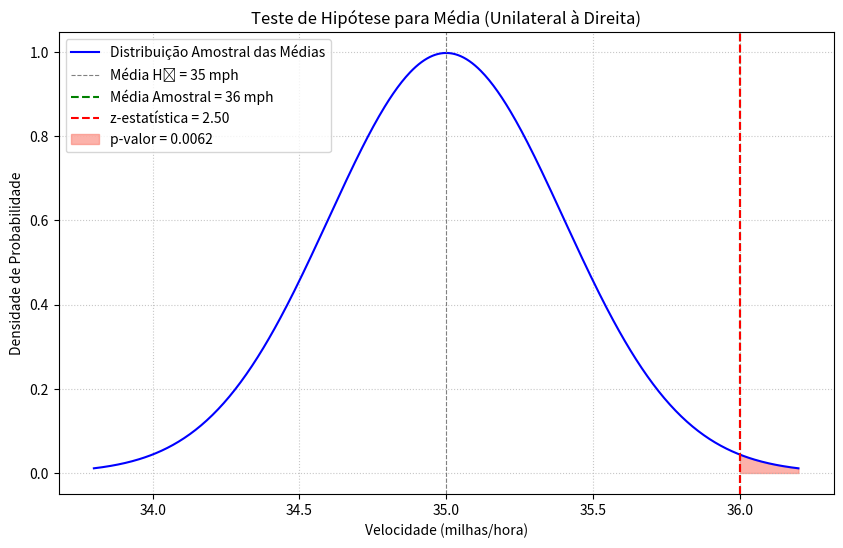

This figure's Python source:
import scipy.stats
import matplotlib.pyplot as plt
import numpy as np

mu_0 = 35
n = 100
x_barra = 36
sigma = 4
alpha = 0.05

# a. Identifique a afirmação. Então, formule as hipóteses nula e alternativa.
afirmacao_45 = "A velocidade média de veículos é maior que 35 milhas por hora (μ > 35)."
print(f"a. Afirmação: {afirmacao_45}")

H0_simbolo = "μ ≤ 35"
Ha_simbolo = "μ > 35"
print(f"   H₀: {H0_simbolo} (Hipótese Nula)")
print(f"   Hₐ: {Ha_simbolo} (Hipótese Alternativa - REPRESENTA A AFIRMAÇÃO)")

# b. Identifique o nível de significância α.
print(f"\nb. Nível de significância (α) = {alpha:.2f}")

# c. Calcule a estatística de teste padronizada z.
erro_padrao = sigma / np.sqrt(n)
z_estatistica = (x_barra - mu_0) / erro_padrao
print(f"\nc. Estatística de teste padronizada z = {z_estatistica:.2f}")

# d. Encontre o valor p.
# Para um teste unilateral à direita, o p-valor é a área à direita de z.
valor_p = 1 - scipy.stats.norm.cdf(z_estatistica)
print(f"\nd. Valor p = {valor_p:.4f}")

# e. Decida se rejeita a hipótese nula.
print(f"\ne. Decisão:")
print(f"   Valor p ({valor_p:.4f}) vs α ({alpha:.2f})")
if valor_p <= alpha:
    decisao = "Rejeitar H₀"
else:
    decisao = "Não rejeitar H₀"
print(f"   Decisão: {decisao}")

# f. Interprete a decisão no contexto da afirmação original.
print(f"\nf. Interpretação da decisão:")
if decisao == "Rejeitar H₀":
    print(f"   Há evidência estatística suficiente em α = {alpha:.2f} para apoiar a afirmação de que a velocidade média de veículos que passam pela rua é maior que 35 milhas por hora.")
else:
    print(f"   Não há evidência estatística suficiente em α = {alpha:.2f} para apoiar a afirmação de que a velocidade média de veículos que passam pela rua é maior que 35 milhas por hora.")

# Esboço do gráfico para visualização
x_vals = np.linspace(mu_0 - 3 * erro_padrao, mu_0 + 3 * erro_padrao, 500)
y_vals = scipy.stats.norm.pdf(x_vals, loc=mu_0, scale=erro_padrao)

plt.figure(figsize=(10, 6))
plt.plot(x_vals, y_vals, color='blue', label='Distribuição Amostral das Médias')
plt.axvline(mu_0, color='gray', linestyle='--', linewidth=0.8, label=f'Média H₀ = {mu_0} mph')
plt.axvline(x_barra, color='green', linestyle='--', label=f'Média Amostral = {x_barra} mph')
plt.axvline(x_barra, color='red', linestyle='--', linewidth=1.5, label=f'z-estatística = {z_estatistica:.2f}')


# Sombrear a área do p-valor
x_fill = np.linspace(x_barra, x_vals.max(), 100)
y_fill = scipy.stats.norm.pdf(x_fill, loc=mu_0, scale=erro_padrao)
plt.fill_between(x_fill, 0, y_fill, color='salmon', alpha=0.6, label=f'p-valor = {valor_p:.4f}')

plt.title('Teste de Hipótese para Média (Unilateral à Direita)')
plt.xlabel('Velocidade (milhas/hora)')
plt.ylabel('Densidade de Probabilidade')
plt.legend()
plt.grid(True, linestyle=':', alpha=0.7)
plt.show()